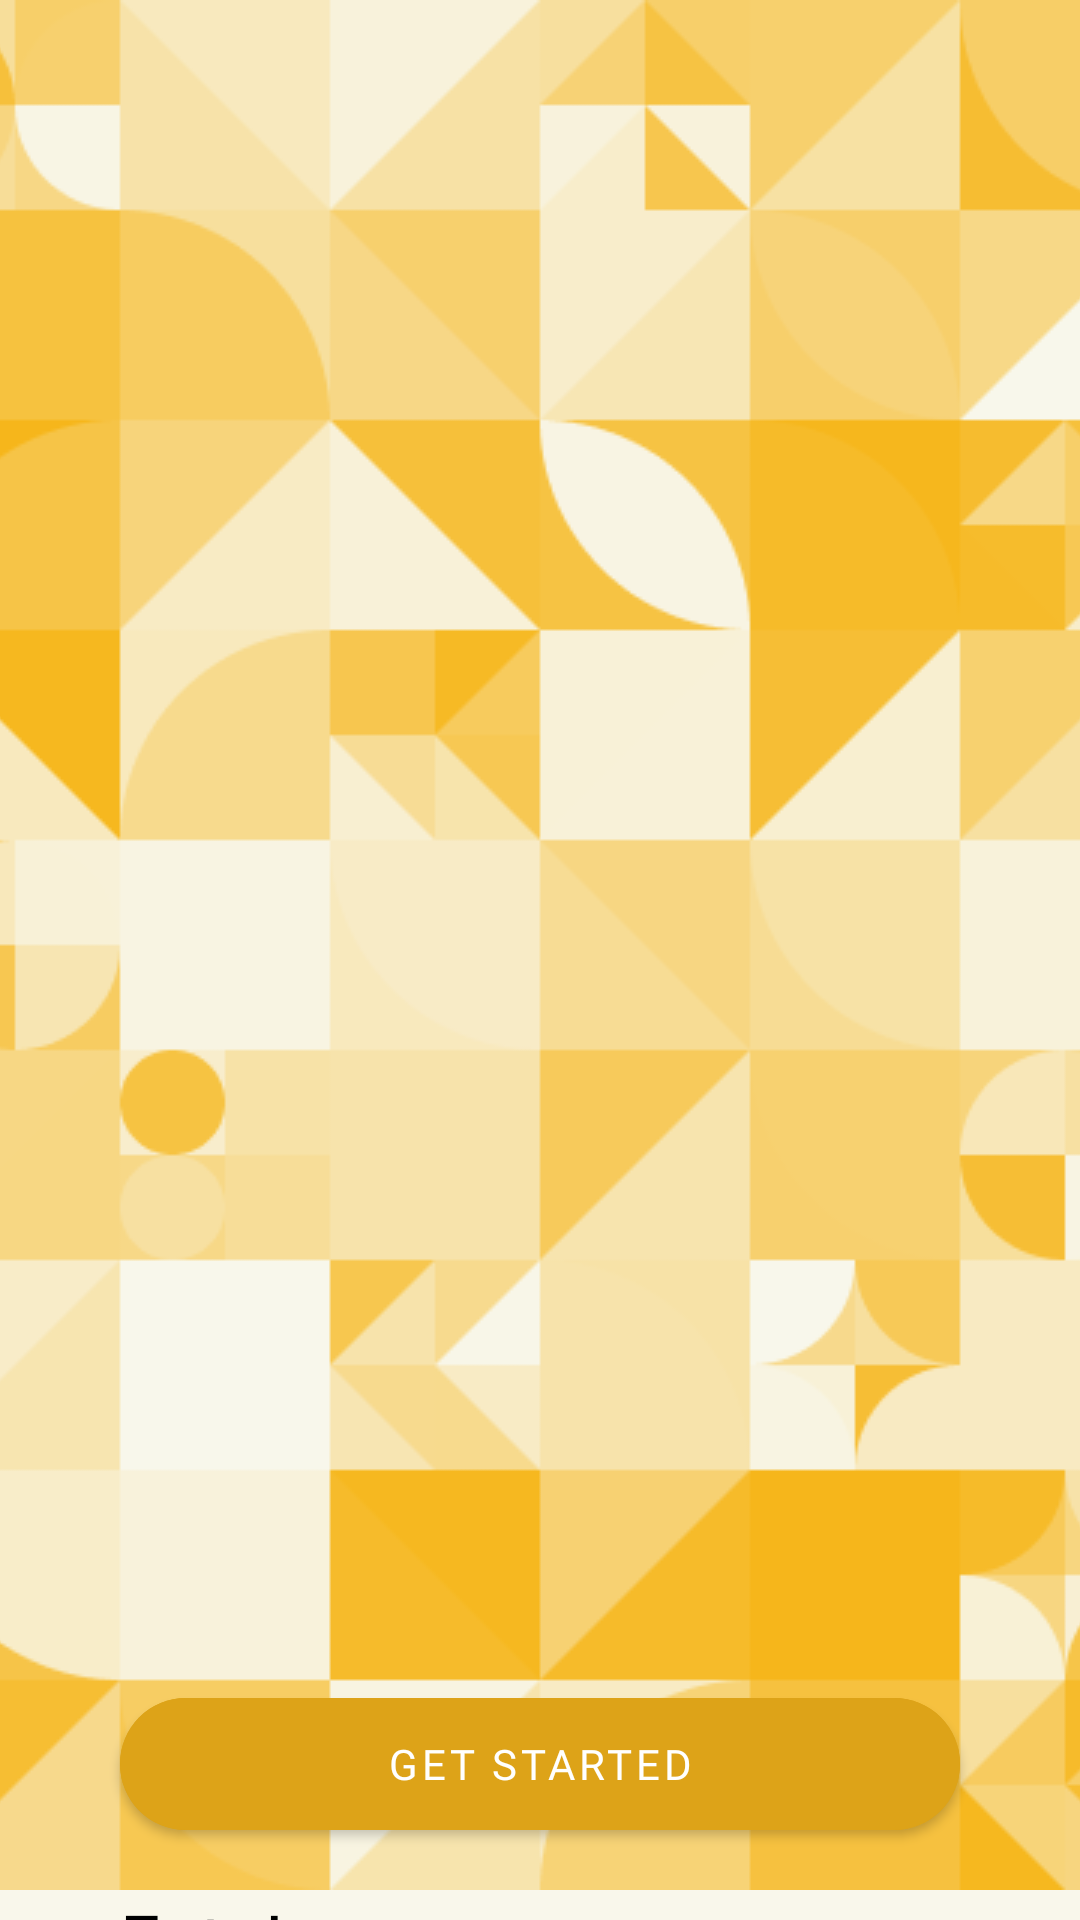

This screen was rendered from an Android layout file. Write that file and the resources it references.
<!-- AndroidManifest.xml: application theme Theme.FotoLens -->
<!-- res/layout/fragment_intro.xml -->
<?xml version="1.0" encoding="utf-8"?>
<layout xmlns:tools="http://schemas.android.com/tools"
    xmlns:app="http://schemas.android.com/apk/res-auto"
    xmlns:android="http://schemas.android.com/apk/res/android">

    <androidx.constraintlayout.widget.ConstraintLayout
        android:background="@color/yellow_200"
        android:id="@+id/frameLayout"
        android:layout_width="match_parent"
        android:layout_height="match_parent"
        tools:context=".IntroFragment">

        <ImageView
            android:id="@+id/bgImageView"
            android:layout_width="0dp"
            android:layout_height="wrap_content"
            android:contentDescription="@string/bgimageview"
            android:scaleType="centerCrop"
            android:src="@drawable/fotolens"
            app:layout_constraintEnd_toEndOf="parent"
            app:layout_constraintStart_toStartOf="parent"
            app:layout_constraintTop_toTopOf="parent" />

        <com.google.android.material.button.MaterialButton
            android:id="@+id/getStartedButton"
            android:layout_width="@dimen/dimen_0"
            android:layout_height="@dimen/dimen_56"
            android:layout_marginStart="@dimen/dimen_40"
            android:layout_marginEnd="@dimen/dimen_40"
            android:layout_marginBottom="@dimen/dimen_24"
            android:backgroundTint="@color/yellow_700"
            android:fontFamily="@font/open_sans_semibold"
            android:text="@string/get_started"
            app:cornerRadius="32dp"
            app:layout_constraintBottom_toBottomOf="parent"
            app:layout_constraintEnd_toEndOf="parent"
            app:layout_constraintStart_toStartOf="parent" />

        <TextView
            android:id="@+id/titleTV"
            android:layout_width="wrap_content"
            android:layout_height="wrap_content"
            android:layout_marginStart="@dimen/dimen_40"
            android:layout_marginTop="@dimen/dimen_32"
            android:fontFamily="@font/open_sans_semibold_italic"
            android:text="@string/fotolens"
            android:textColor="@color/black"
            android:textSize="@dimen/dimen_24sp"
            app:layout_constraintStart_toStartOf="parent"
            app:layout_constraintTop_toBottomOf="@+id/bgImageView" />

        <TextView
            android:id="@+id/tagLineTV"
            android:layout_width="@dimen/dimen_0"
            android:layout_height="wrap_content"
            android:layout_marginStart="@dimen/dimen_40"
            android:layout_marginTop="@dimen/dimen_8"
            android:layout_marginEnd="@dimen/dimen_40"
            android:alpha="0.6"
            android:text="@string/an_app_to_demonstrate_the_process_of_cropping_and_image_obtained_from_device_upload_or_via_camera_in_realtime"
            android:textColor="@color/black"
            android:textSize="@dimen/dimen_12sp"
            app:layout_constraintEnd_toEndOf="parent"
            app:layout_constraintStart_toStartOf="parent"
            app:layout_constraintTop_toBottomOf="@+id/titleTV" />
    </androidx.constraintlayout.widget.ConstraintLayout>
</layout>
<!-- resources referenced by this layout -->
<resources>
  <color name="black">#FF000000</color>
  <color name="yellow_200">#F9F7EB</color>
  <color name="yellow_700">#DDA318</color>
  <dimen name="dimen_0">0dp</dimen>
  <dimen name="dimen_12sp">12sp</dimen>
  <dimen name="dimen_24">24dp</dimen>
  <dimen name="dimen_24sp">24sp</dimen>
  <dimen name="dimen_40">40dp</dimen>
  <dimen name="dimen_56">56dp</dimen>
  <dimen name="dimen_8">8dp</dimen>
  <!-- drawable fotolens: png bitmap (drawable, 20267 bytes) -->
  <string name="an_app_to_demonstrate_the_process_of_cropping_and_image_obtained_from_device_upload_or_via_camera_in_realtime">An app to demonstrate the process of cropping an image obtained from device upload or via camera click in realtime</string>
  <string name="bgimageview">bgImageView</string>
  <string name="fotolens">FotoLens</string>
  <string name="get_started">Get Started</string>
  <style name="Theme.FotoLens" parent="Theme.MaterialComponents.DayNight.DarkActionBar">
          
          <item name="colorPrimary">@color/purple_500</item>
          <item name="colorPrimaryVariant">@color/purple_700</item>
          <item name="colorOnPrimary">@color/white</item>
          
          <item name="colorSecondary">@color/teal_200</item>
          <item name="colorSecondaryVariant">@color/teal_700</item>
          <item name="colorOnSecondary">@color/black</item>
          
          <item name="android:statusBarColor" tools:targetApi="l">?attr/colorPrimaryVariant</item>
          
      </style>
  <color name="white">#FFFFFFFF</color>
  <!-- not gathered from this repository: default colours our renderer supplied (Android Studio template values) -->
  <color name="purple_500">#FF6200EE</color>
  <color name="purple_700">#FF3700B3</color>
  <color name="teal_200">#FF03DAC5</color>
  <color name="teal_700">#FF018786</color>
</resources>
